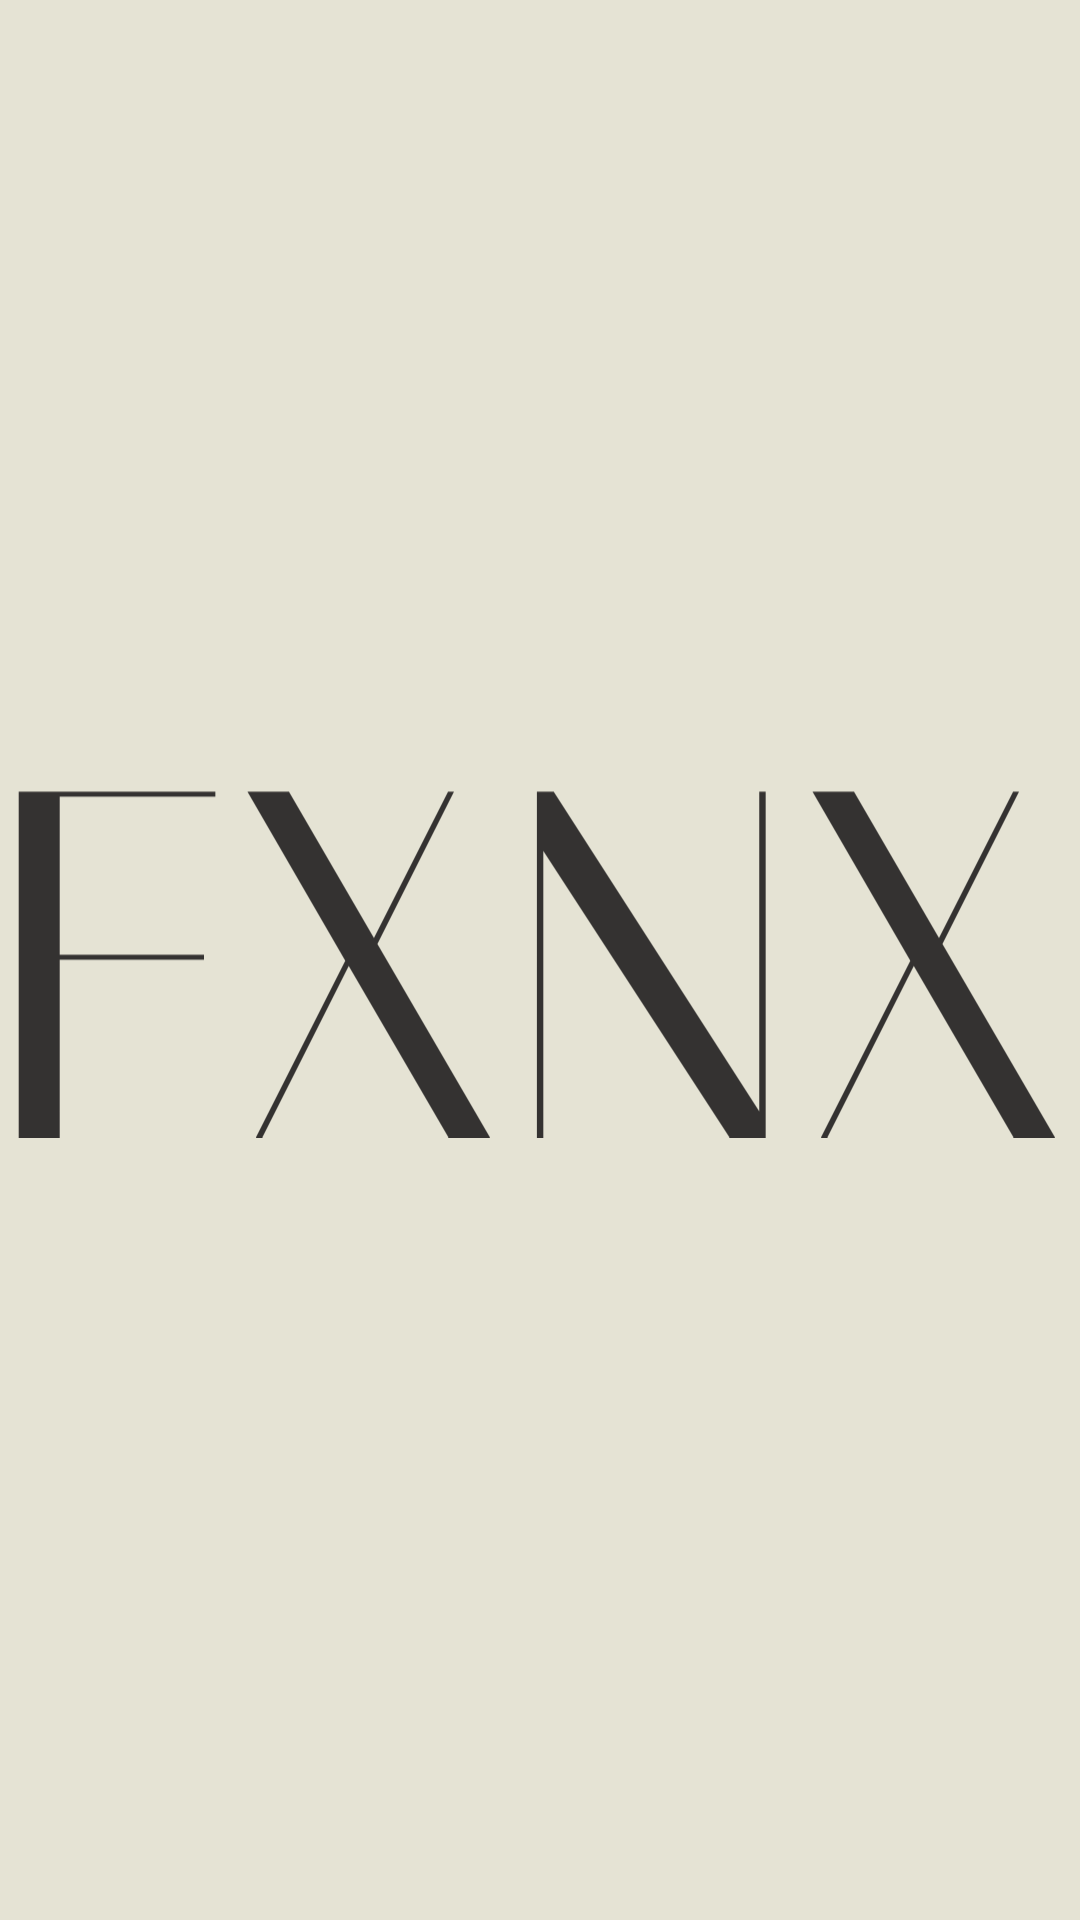

Android layout source for this screen:
<!-- AndroidManifest.xml: application theme Theme.Fxnx -->
<!-- res/layout/fragment_splash.xml -->
<?xml version="1.0" encoding="utf-8"?>
<FrameLayout xmlns:android="http://schemas.android.com/apk/res/android"
    xmlns:tools="http://schemas.android.com/tools"
    android:layout_width="match_parent"
    android:layout_height="match_parent"
    xmlns:app="http://schemas.android.com/apk/res-auto"
    tools:context=".ui.SplashFragment">
<ImageView
    android:layout_width="350dp"
    android:layout_height="350dp"
    android:src="@drawable/fxnx"
    android:layout_gravity="center"
    android:layout_margin="10dp"
    app:tint="@color/off_black"/>

</FrameLayout>
<!-- resources referenced by this layout -->
<resources>
  <color name="off_black">#343231</color>
  <!-- drawable fxnx (drawable) -->
  <vector xmlns:android="http://schemas.android.com/apk/res/android"
      android:width="68dp"
      android:height="23dp"
      android:viewportWidth="68"
      android:viewportHeight="23">
    <path
        android:pathData="M12.976,0.6V0.92H2.896V11.16H12.24V11.48H2.896V23H0.24V0.6H12.976ZM16.014,23H15.598L21.39,11.544L15.054,0.6H17.742L23.246,10.072L28.046,0.6H28.43L23.47,10.456L30.766,23H28.078L21.614,11.896L16.014,23ZM34.215,23H33.799V0.6H34.887L48.199,21.304V0.6H48.615V23H46.279L34.215,4.44V23ZM52.607,23H52.192L57.984,11.544L51.647,0.6H54.335L59.84,10.072L64.64,0.6H65.023L60.063,10.456L67.359,23H64.672L58.208,11.896L52.607,23Z"
        android:fillColor="#ffffff"/>
  </vector>
  <style name="Theme.Fxnx" parent="Base.Theme.Fxnx" />
  <style name="Base.Theme.Fxnx" parent="Theme.Material3.DayNight.NoActionBar">
          <item name="colorPrimary">@color/off_black</item>
          <item name="colorPrimaryVariant">@color/off_white</item>
          <item name="android:windowBackground">@color/off_white</item>
      </style>
  <color name="off_white">#E5E3D4</color>
</resources>
